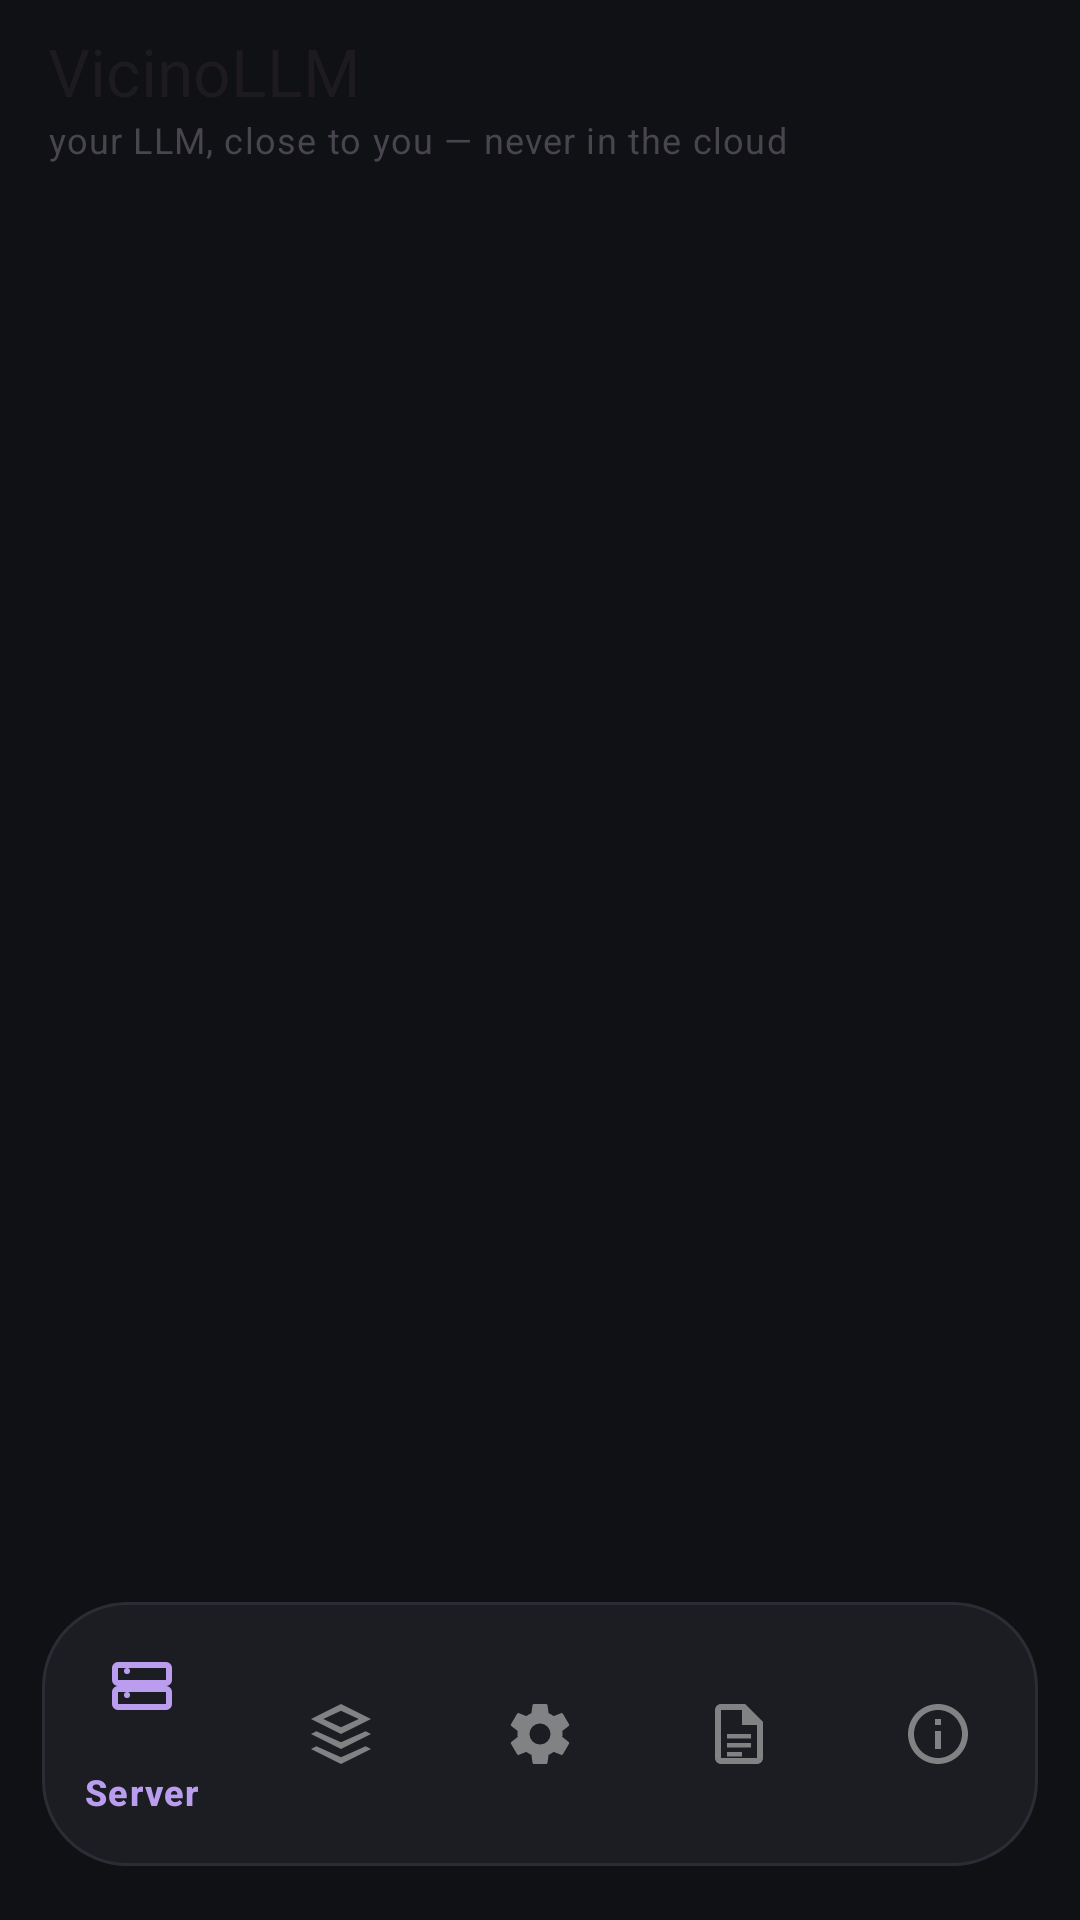

This screen was rendered from an Android layout file. Write that file and the resources it references.
<!-- AndroidManifest.xml: application theme Theme.GemmaServer -->
<!-- res/layout/activity_main.xml -->
<?xml version="1.0" encoding="utf-8"?>
<androidx.coordinatorlayout.widget.CoordinatorLayout
    xmlns:android="http://schemas.android.com/apk/res/android"
    xmlns:app="http://schemas.android.com/apk/res-auto"
    xmlns:tools="http://schemas.android.com/tools"
    android:layout_width="match_parent"
    android:layout_height="match_parent">

    <com.google.android.material.appbar.AppBarLayout
        android:id="@+id/appBar"
        android:layout_width="match_parent"
        android:layout_height="wrap_content"
        android:background="@color/gs_surface"
        android:fitsSystemWindows="true">

        <com.google.android.material.appbar.MaterialToolbar
            android:id="@+id/toolbar"
            android:layout_width="match_parent"
            android:layout_height="?attr/actionBarSize"
            android:background="@color/gs_surface"
            app:title="@string/app_name"
            app:subtitle="@string/app_subtitle"
            app:titleTextAppearance="@style/TextAppearance.Material3.TitleLarge"
            app:subtitleTextAppearance="@style/TextAppearance.Material3.BodySmall" />
    </com.google.android.material.appbar.AppBarLayout>

    <androidx.viewpager2.widget.ViewPager2
        android:id="@+id/pager"
        android:layout_width="match_parent"
        android:layout_height="match_parent"
        android:background="@color/gs_surface"
        app:layout_behavior="@string/appbar_scrolling_view_behavior"
        tools:ignore="MissingClass" />

    
    <com.google.android.material.bottomnavigation.BottomNavigationView
        android:id="@+id/bottomNav"
        android:layout_width="match_parent"
        android:layout_height="wrap_content"
        android:layout_gravity="bottom"
        android:layout_marginStart="14dp"
        android:layout_marginEnd="14dp"
        android:layout_marginBottom="18dp"
        android:background="@drawable/bg_floating_nav"
        android:elevation="12dp"
        android:paddingTop="4dp"
        android:paddingBottom="4dp"
        app:itemIconTint="@color/bottom_nav_item"
        app:itemTextColor="@color/bottom_nav_item"
        app:itemActiveIndicatorStyle="@style/BottomNavActiveIndicator"
        app:labelVisibilityMode="selected"
        app:menu="@menu/bottom_nav" />

</androidx.coordinatorlayout.widget.CoordinatorLayout>
<!-- resources referenced by this layout -->
<resources>
  <color name="gs_surface">#101114</color>
  <!-- drawable bg_floating_nav (drawable) -->
  <?xml version="1.0" encoding="utf-8"?>
  <shape xmlns:android="http://schemas.android.com/apk/res/android"
      android:shape="rectangle">
      <solid android:color="@color/gs_surface_variant" />
      <corners android:radius="28dp" />
      <stroke android:width="1dp" android:color="@color/gs_mono_border" />
  </shape>
  <string name="app_name">VicinoLLM</string>
  <string name="app_subtitle">your LLM, close to you — never in the cloud</string>
  <style name="BottomNavActiveIndicator" parent="Widget.Material3.BottomNavigationView.ActiveIndicator">
          <item name="android:width">56dp</item>
          <item name="android:height">40dp</item>
          <item name="android:color">@color/gs_primary_container</item>
          <item name="marginHorizontal">4dp</item>
      </style>
  <style name="Theme.GemmaServer" parent="Theme.Material3.DayNight.NoActionBar">
          
          <item name="colorPrimary">@color/gs_primary</item>
          <item name="colorOnPrimary">@color/gs_on_primary</item>
          <item name="colorPrimaryContainer">@color/gs_primary_container</item>
          <item name="colorOnPrimaryContainer">@color/gs_on_primary_container</item>
          <item name="colorSecondary">@color/gs_secondary</item>
          <item name="colorSecondaryContainer">@color/gs_secondary_container</item>
          <item name="colorSurface">@color/gs_surface</item>
          <item name="colorSurfaceVariant">@color/gs_surface_variant</item>
          <item name="android:windowLightStatusBar" tools:targetApi="m">false</item>
          <item name="android:statusBarColor" tools:targetApi="l">?attr/colorSurface</item>
          <item name="android:navigationBarColor">?attr/colorSurface</item>
          <item name="android:windowBackground">?attr/colorSurface</item>
      </style>
  <color name="gs_surface_variant">#1B1D22</color>
  <color name="gs_mono_border">#2A2D33</color>
  <color name="gs_primary_container">#40325E</color>
  <color name="gs_primary">#BB9DF0</color>
  <color name="gs_on_primary">#231542</color>
  <color name="gs_on_primary_container">#E8DDFF</color>
  <color name="gs_secondary">#8EC7FF</color>
  <color name="gs_secondary_container">#263B53</color>
</resources>
